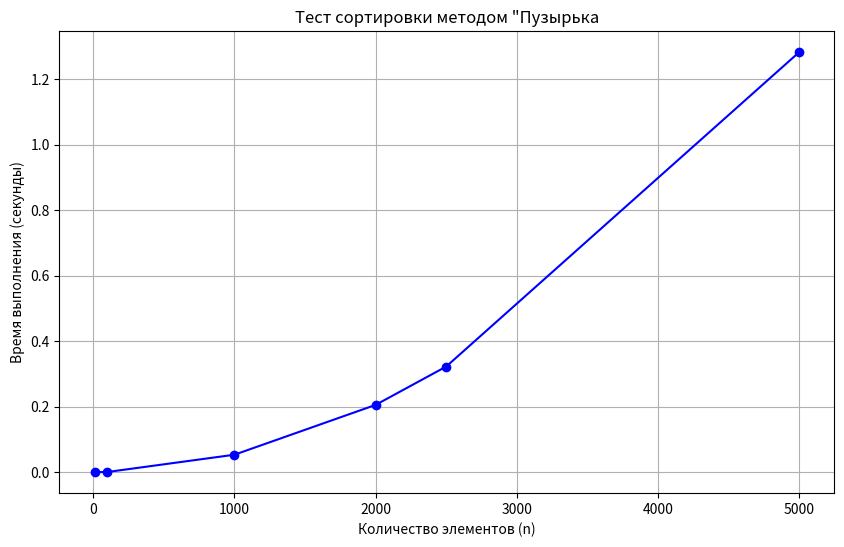
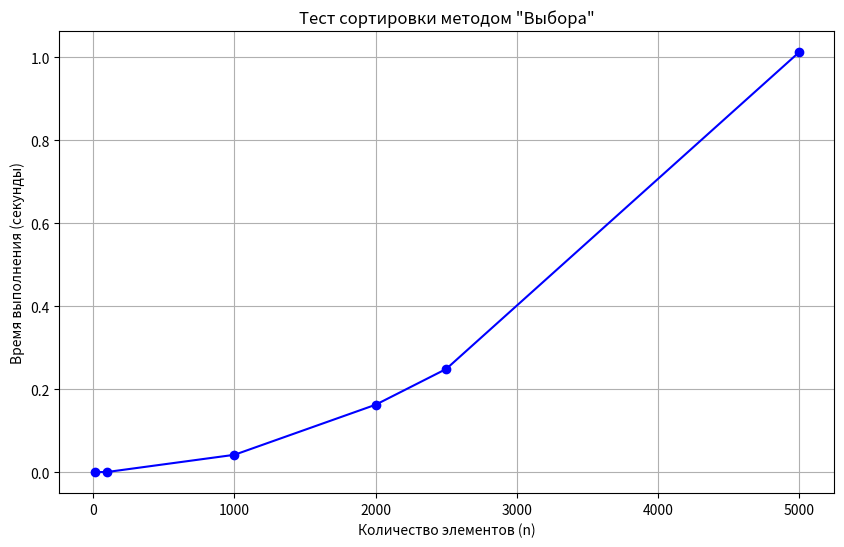
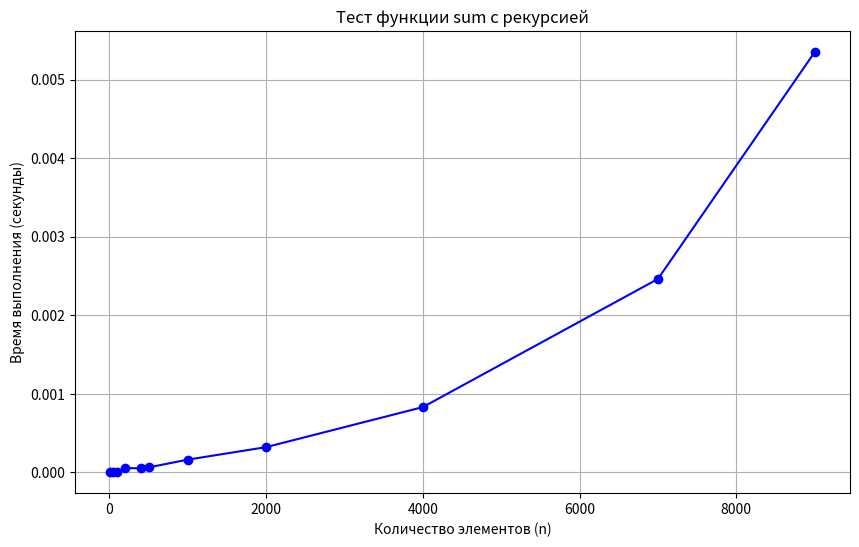
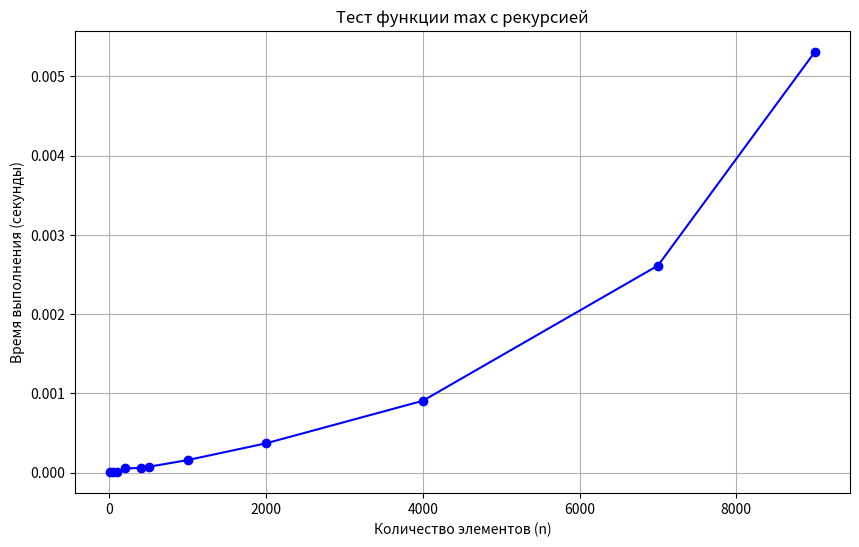

Write Python code to recreate these figures, in order.
import time
import sys
sys.set_int_max_str_digits(10000000)
import matplotlib.pyplot as plt
import random
from typing import Any
sys.setrecursionlimit(10000)

# Задача №1. Сортировка “Пузырька”
# Напишите функцию, которая принимает на вход массив элементов, анонимную функцию key (задает ключ сортировки)
# и анонимную функцию order_by (задает признак сортировки). Результатом функции должен быть отсортированный
# массив элементов по методу сортировки “Пузырька”. Если переданный на вход массив пустой, выдать []

def bubble_sort(arr: list[Any], key=lambda x: x, order_by=lambda x, y: x > y) -> list[Any]:
    if not isinstance(arr, list): raise TypeError("Нужен массив")
    if not arr: return []

    lenth = len(arr)
    for i in range(lenth):

        for j in range(0, lenth - i - 1):
            if order_by(key(arr[j]), key(arr[j +1])):
                arr[j], arr[j + 1] = arr[j + 1], arr[j]

    return arr


# O(n) = 1 + 1 + 2 + 1 + (2n**2) => O(n2)

if __name__ == "__main__":

    n_values = [10, 100, 1000, 2000, 2500, 5000]
    times = []

    for n in n_values:
        test_arr = [random.randint(0, 1000) for _ in range(n)]
        start_time = time.perf_counter()
        bubble_sort(test_arr)
        end_time = time.perf_counter()

        times.append(end_time - start_time)

    plt.figure(figsize=(10, 6))
    plt.plot(n_values, times, marker='o', linestyle='-', color='b')

    plt.title('Тест сортировки методом "Пузырька')
    plt.xlabel('Количество элементов (n)')
    plt.ylabel('Время выполнения (секунды)')
    plt.grid(True)
    plt.show()


# Задача №2. Сортировка выбором + подсчет операций.
# Напишите функцию, реализующую сортировку методом “Выбора” (простых перестановок), но модифицируйте её так,
# чтобы подсчитывать количество операций сравнения и обмена элементов, и возвращать эти значения вместе
# с отсортированным массивом.

def choice_sort(arr: list[int], key=lambda x: x, order_by=lambda x, y: x < y) -> tuple[list[int], int, int]:
    if not isinstance(arr, list): raise TypeError("Нужен массив")
    if not arr: raise ValueError("Массив не должен быть пустым")

    lenth = len(arr)
    count_comparison = 0
    count_exchange = 0
    for i in range(lenth - 1):
        i_min = i

        for j in range(i + 1, lenth):
            count_comparison += 1

            if order_by(key(arr[j]), key(arr[i_min])):
                i_min = j

        if i_min != i:
            arr[i], arr[i_min] = arr[i_min], arr[i]
        count_exchange += 1

    return (arr, count_comparison, count_exchange)


# O(n) = 1 + 1 + 1 + 1 + 1 + 1 + 1 + (n2 - 1) + 1 + (n2 + 1) + 1 + 1 + 1 + 1 + 1 => O(n2)

if __name__ == "__main__":

    n_values = [10, 100, 1000, 2000, 2500, 5000]
    times = []

    for n in n_values:
        test_arr = [random.randint(0, 1000) for _ in range(n)]
        start_time = time.perf_counter()
        choice_sort(test_arr)
        end_time = time.perf_counter()

        times.append(end_time - start_time)

    plt.figure(figsize=(10, 6))
    plt.plot(n_values, times, marker='o', linestyle='-', color='b')

    plt.title('Тест сортировки методом "Выбора"')
    plt.xlabel('Количество элементов (n)')
    plt.ylabel('Время выполнения (секунды)')
    plt.grid(True)
    plt.show()


# Задача №3.
# Напишите функцию recursive_sum, которая принимает на вход массив элементов и возвращает сумму
# всех элементов массива. Если переданный на вход массив пустой, функции должны возвращать 0.
# Используйте рекурсивный подход.

def recursive_sum(arr: list[int | float]) -> int | float:
    if not isinstance(arr, list): raise TypeError("Нужен список")
    if not arr: return 0

    sum = arr[0]
    del arr[0]
    return sum + recursive_sum(arr)


# O(n) = 1 + 1 + 1 + (n2) => O(n2)

if __name__ == "__main__":

    n_values = [10, 50, 100, 200, 400, 500, 1000, 2000, 4000, 7000, 9000]
    times = []

    for n in n_values:
        test_arr = [random.randint(0, 1000) for _ in range(n)]
        start_time = time.perf_counter()
        recursive_sum(test_arr)
        end_time = time.perf_counter()

        times.append(end_time - start_time)

    plt.figure(figsize=(10, 6))
    plt.plot(n_values, times, marker='o', linestyle='-', color='b')

    plt.title('Тест функции sum с рекурсией')
    plt.xlabel('Количество элементов (n)')
    plt.ylabel('Время выполнения (секунды)')
    plt.grid(True)
    plt.show()


# Задача №4.
# Напишите функцию recursive_max, которая принимает на вход массив элементов и возвращает
# максимальный элемент массива. Если переданный на вход массив пустой, функции должны
# возвращать 0. Используйте рекурсивный подход.

def recursive_max(arr: list[int | float]) -> int | float:
    if not isinstance(arr, list): raise TypeError("Нужен список")
    if not arr: return 0

    if len(arr) == 1:
        return arr[0]
    if arr[0] > arr[1]:
        arr.pop(1)
    else:
        arr.pop(0)

    return recursive_max(arr)


# O(n) = 1 + 1 + 1 + 1 + n * (n - 1) => O(n2)

if __name__ == "__main__":

    n_values = [10, 50, 100, 200, 400, 500, 1000, 2000, 4000, 7000, 9000]
    times = []

    for n in n_values:
        test_arr = [random.randint(0, 1000) for _ in range(n)]
        start_time = time.perf_counter()
        recursive_max(test_arr)
        end_time = time.perf_counter()

        times.append(end_time - start_time)

    plt.figure(figsize=(10, 6))
    plt.plot(n_values, times, marker='o', linestyle='-', color='b')

    plt.title('Тест функции max с рекурсией')
    plt.xlabel('Количество элементов (n)')
    plt.ylabel('Время выполнения (секунды)')
    plt.grid(True)
    plt.show()
